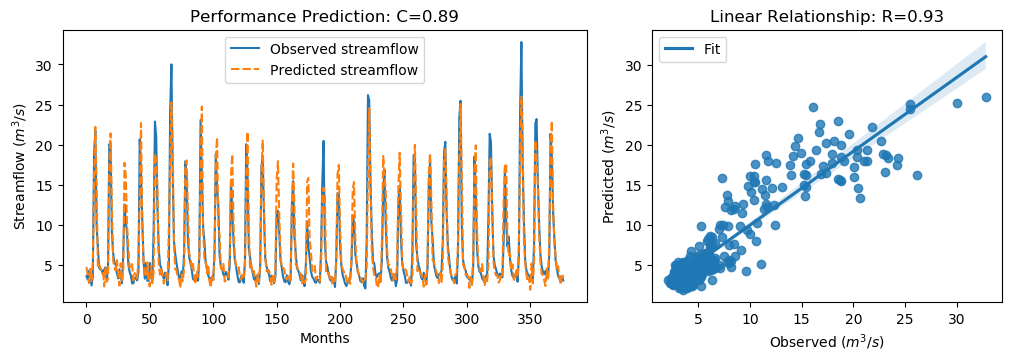

The table this chart was drawn from, first rows:
y_true, y_pred, y_true_scaled, y_pred_scaled
3.63, 4.774, -0.5645, -0.402
3.21, 3.717, -0.6243, -0.5521
4.29, 2.768, -0.4707, -0.687
3.67, 4.653, -0.5589, -0.419
2.46, 2.901, -0.7309, -0.6682
3.54, 5.339, -0.5773, -0.3216
18.82, 15.51, 1.595, 1.125
21.76, 22.22, 2.013, 2.078
9.83, 14.95, 0.3169, 1.045
7.16, 4.676, -0.06268, -0.4159
4.67, 5.11, -0.4167, -0.3541
4.44, 4.582, -0.4494, -0.4292
4.4, 4.407, -0.4551, -0.454
3.83, 4.436, -0.5361, -0.4499
4.42, 2.345, -0.4522, -0.7472
4.72, 4.8, -0.4096, -0.3982
3.03, 2.921, -0.6499, -0.6653
4.87, 3.306, -0.3883, -0.6106
20.07, 17.27, 1.773, 1.375
19.62, 21.41, 1.709, 1.963
9.33, 12.6, 0.2458, 0.7101
6.56, 5.627, -0.148, -0.2806
5.37, 4.683, -0.3172, -0.4149
5.07, 4.321, -0.3598, -0.4663
4.02, 5.612, -0.5091, -0.2828
3.34, 4.081, -0.6058, -0.5004
4.47, 2.452, -0.4451, -0.732
3.61, 5.225, -0.5674, -0.3377
2.75, 2.941, -0.6897, -0.6625
6.28, 4.443, -0.1878, -0.4489
12.55, 17.74, 0.7036, 1.442
10.44, 16.17, 0.4036, 1.219
9.01, 9.905, 0.2003, 0.3276
5.12, 7.344, -0.3527, -0.03645
4.16, 4.651, -0.4892, -0.4193
3.72, 5.231, -0.5518, -0.3369
2.73, 5.061, -0.6925, -0.3611
2.73, 3.09, -0.6925, -0.6413
3.43, 4.005, -0.593, -0.5112
3.4, 3.687, -0.5972, -0.5565
3.1, 3.196, -0.6399, -0.6263
4.17, 6.13, -0.4878, -0.2091
20.66, 13.37, 1.857, 0.8195
16.78, 22.7, 1.305, 2.146
10.67, 10.27, 0.4363, 0.3797
5.59, 5.463, -0.2859, -0.304
3.31, 3.956, -0.61, -0.5181
5.26, 3.53, -0.3328, -0.5788
3.05, 5.353, -0.647, -0.3196
3.04, 2.782, -0.6484, -0.6851
5.26, 2.343, -0.3328, -0.7476
3.41, 4.91, -0.5958, -0.3826
3.07, 2.759, -0.6442, -0.6883
9.62, 4.27, 0.2871, -0.4735
22.89, 18.91, 2.174, 1.608
21.04, 17.97, 1.911, 1.475
12.14, 14.6, 0.6453, 0.9951
7.0, 5.073, -0.08543, -0.3594
5.08, 3.811, -0.3584, -0.5387
4.58, 4.524, -0.4295, -0.4375
... 317 more rows
